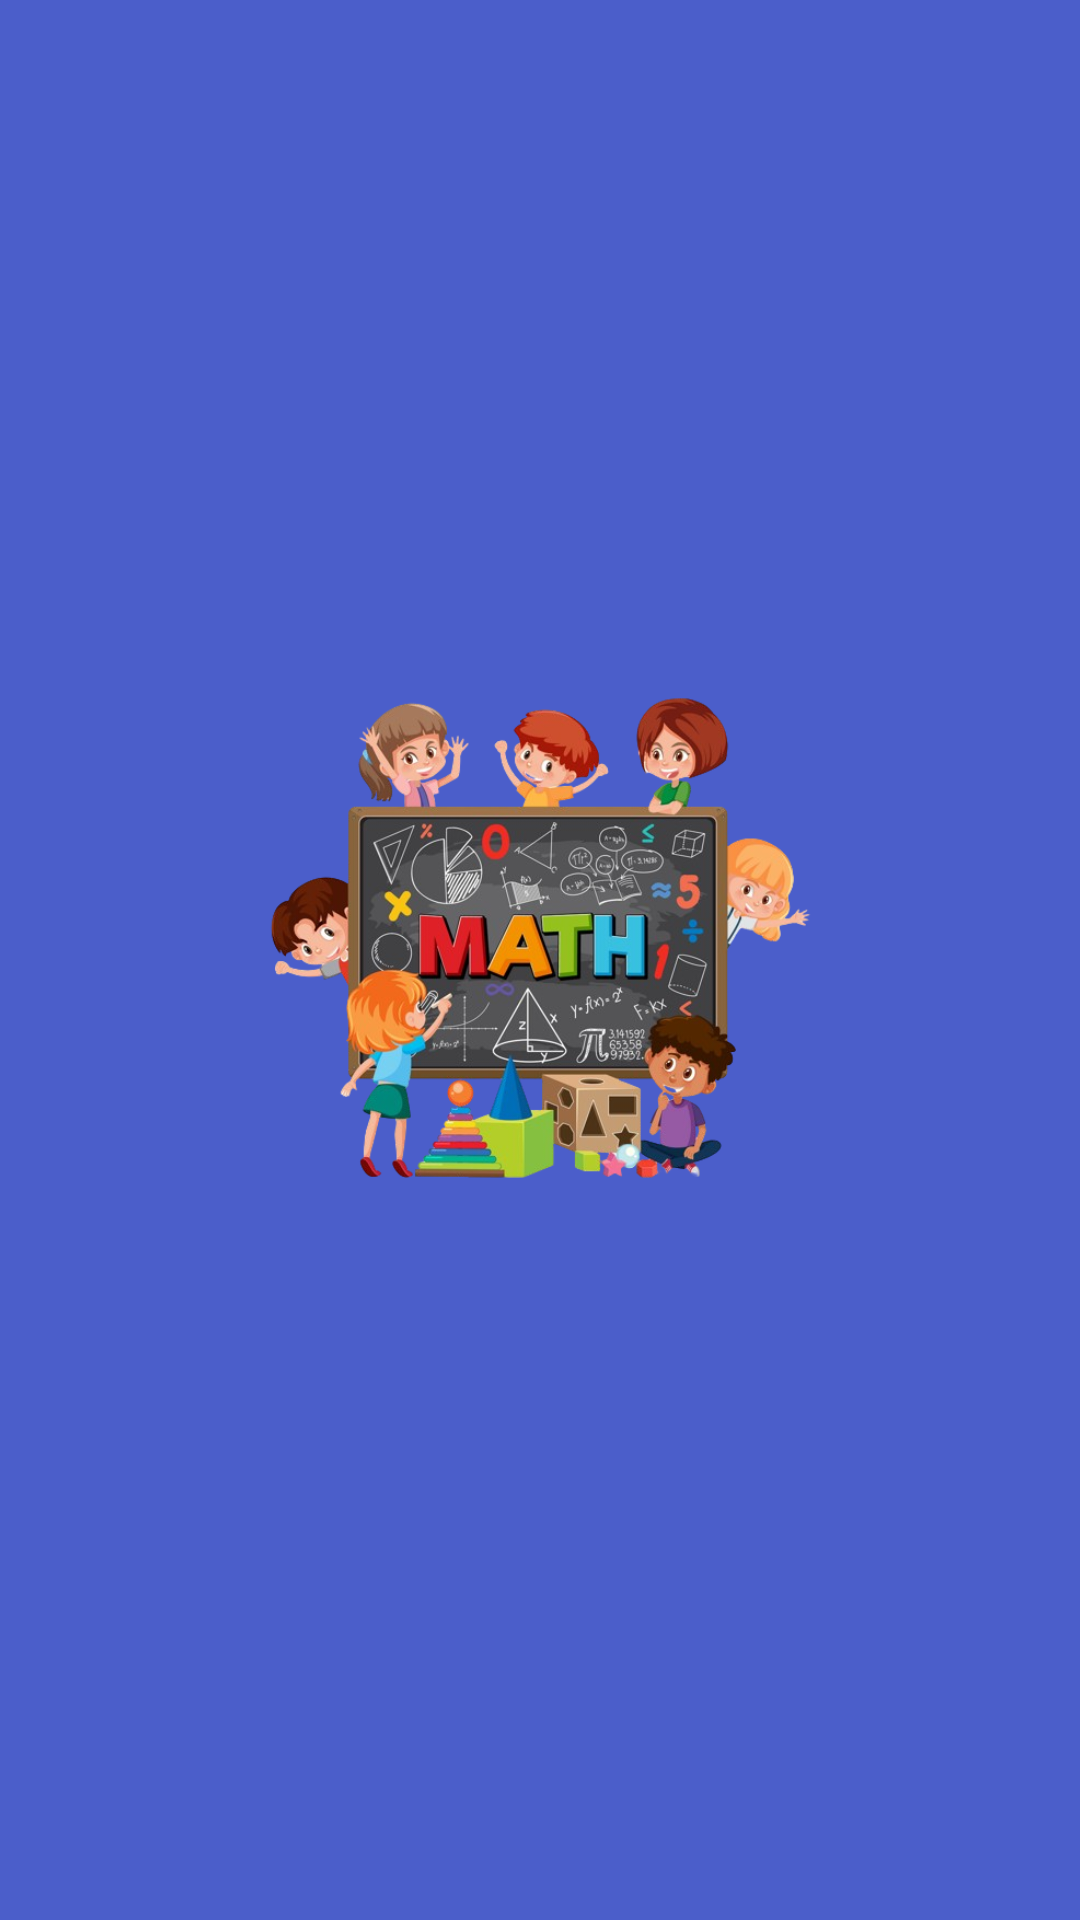

Android layout source for this screen:
<!-- AndroidManifest.xml: application theme Theme.Ganit_kit -->
<!-- res/layout/activity_splash.xml -->
<?xml version="1.0" encoding="utf-8"?>
<androidx.constraintlayout.widget.ConstraintLayout xmlns:android="http://schemas.android.com/apk/res/android"
    xmlns:app="http://schemas.android.com/apk/res-auto"
    xmlns:tools="http://schemas.android.com/tools"
    android:layout_width="match_parent"
    android:layout_height="match_parent"
    android:background="#4B5ECA"
    tools:context=".splash">

    <ImageView
        android:id="@+id/imageView3"
        android:layout_width="185dp"
        android:layout_height="252dp"
        app:layout_constraintBottom_toBottomOf="parent"
        app:layout_constraintEnd_toEndOf="parent"
        app:layout_constraintStart_toStartOf="parent"
        app:layout_constraintTop_toTopOf="parent"
        app:srcCompat="@drawable/maino9" />
</androidx.constraintlayout.widget.ConstraintLayout>
<!-- resources referenced by this layout -->
<resources>
  <!-- drawable maino9: png bitmap (drawable, 294418 bytes) -->
  <style name="Theme.Ganit_kit" parent="Base.Theme.Ganit_kit" />
  <style name="Base.Theme.Ganit_kit" parent="Theme.AppCompat.Light.NoActionBar">
          
          
      </style>
</resources>
